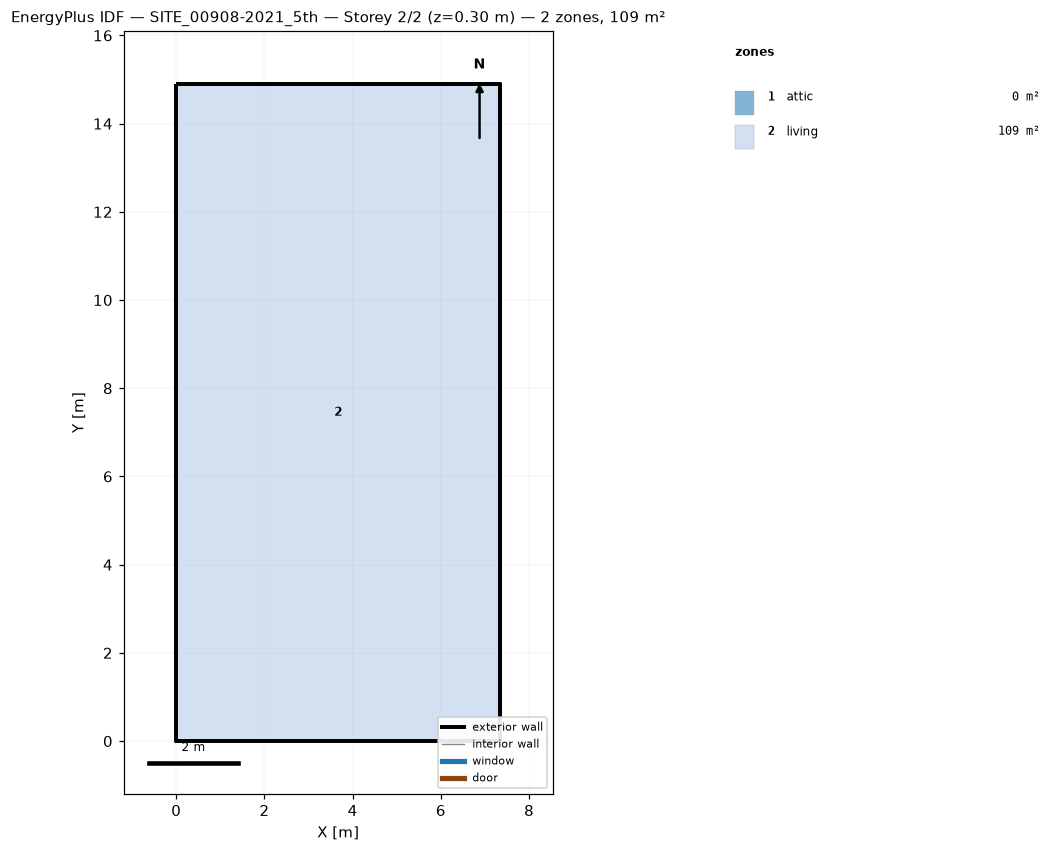
=== STOREY PLAN SPEC (per zone: floor XY polygon, exterior-wall plan segments, windows/doors) ===
zone 1: attic  (0.0 m²)
  exterior wall: (7.34, 0.00) – (7.34, 14.90) – (7.34, 7.45)  [22.4 m]
  exterior wall: (0.00, 14.90) – (0.00, 0.00) – (0.00, 7.45)  [22.4 m]
zone 2: living  (109.4 m²)
  floor: (0.00, 0.00) (0.00, 14.90) (7.34, 14.90) (7.34, 0.00)
  exterior wall: (0.00, 0.00) – (7.34, 0.00)  [7.3 m]
  exterior wall: (7.34, 0.00) – (7.34, 14.90)  [14.9 m]
  exterior wall: (7.34, 14.90) – (0.00, 14.90)  [7.3 m]
  exterior wall: (0.00, 14.90) – (0.00, 0.00)  [14.9 m]

=== DERIVED (storey summary) ===
Building: SITE_00908-2021_5th
Storey: 2 of 2  (floor level z = 0.30 m)
Storey gross floor area: 109.4 m²
Zones on this storey: 2
  - attic: floor 0.0 m²; exterior wall 44.7 m (37.0 m²); WWR 0.0%
  - living: floor 109.4 m²; exterior wall 44.5 m (133.4 m²); WWR 0.0%
Zone adjacency: (none detected)